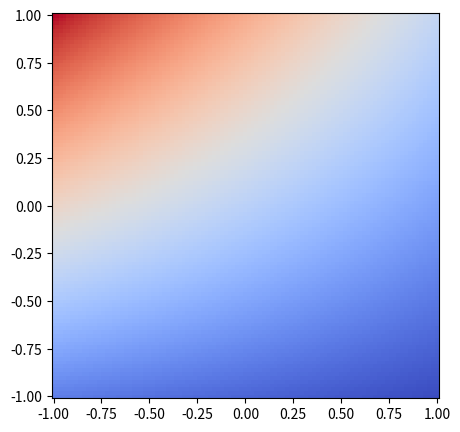
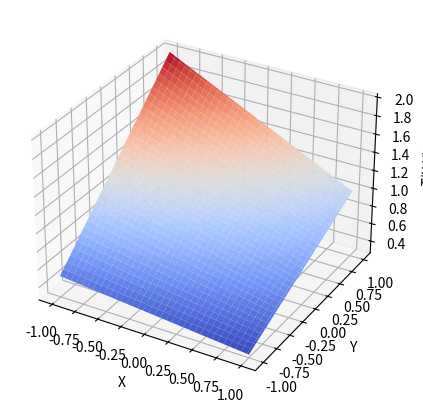

The script that saved these images, in order:
# PARCIAL 2 MÉTODOS COMPUTACIONALES - SILVIA J. PRADA VELÁSQUEZ, SERGIO D. AVILA SUÁREZ

import numpy as np
import matplotlib.pyplot as plt
import sympy as sym

def Interpolate(x, y, coeficientes):
    loss=0
    for i in range(2):
        for j in range(2):
            loss += coeficientes[i][j]* x*i * y*j
    return loss

a00 = sym.Symbol('a00')
a01 = sym.Symbol('a01')
a10 = sym.Symbol('a10')
a11 = sym.Symbol('a11')

x = sym.Symbol('x')
y = sym.Symbol('y') 

coeficientes = np.array([[a00 , a01] , [a10 , a11]])
Interpolate(x,y,coeficientes)

# 10 B

position=np.zeros((4,2))
position[0]= [1,1]
position[1]= [-1,1]
position[2]= [-1,-1]
position[3]= [1,-1]

position

# 10 C

M = np.array([ [1,1,1,1], [1,-1,1,-1], [1,-1,-1,1], [1,1,-1,-1] ])
N = np.array([1,2,0.5,0.3])

Sol = np.linalg.solve(M,N)
coeficientes = np.array( [ [Sol[0],Sol[2]],[Sol[1],Sol[3]] ] )

print(coeficientes)

# 10 D

F = lambda p , x , y: p[0] + p[1]*x + p[2]*y + p[3]*x*y
tem={'P1':F(Sol , 1,1),'P2':F(Sol , -1,1),'P3':F(Sol , -1,-1),'P4':round(F(Sol,1,-1),2)}
print(tem)
    
# 10 E

X = np.arange(-1,1.01, 0.02)
Y = np.arange(-1,1.01, 0.02)
X,Y = np.meshgrid(X,Y)
Z = X.copy()

rows = X.shape[0]
cols = X.shape[1]

for i in range(rows): 
    for j in range(cols):
        Z[i,j] =  F(Sol , X[i,j] , Y[i,j])

fig = plt.figure(figsize=(5,5))
ax1 = fig.add_subplot(1,1,1)
ax1.pcolor(X,Y,Z,cmap = "coolwarm") 

fig2 = plt.figure(figsize=(5,5))
ax2 = fig2.add_subplot(1,1,1,projection = "3d")
ax2.plot_surface(X,Y,Z,cmap = "coolwarm") 
ax2.set_xlabel('X')
ax2.set_ylabel('Y')
ax2.set_zlabel('T(X,Y)')

# 10 F

sol = Interpolate(0, 0.5, coeficientes)
print(sol)

# 10 G

def Rotar(theta, b):
    matriz=[[np.cos(theta),-np.sin(theta)],[np.sin(theta),np.cos(theta)]]
    return np.matmul(matriz,b.T).T

print("Matriz rotada 180°:")
Rotar(np.pi,position)
# 10 H


# 10 I
